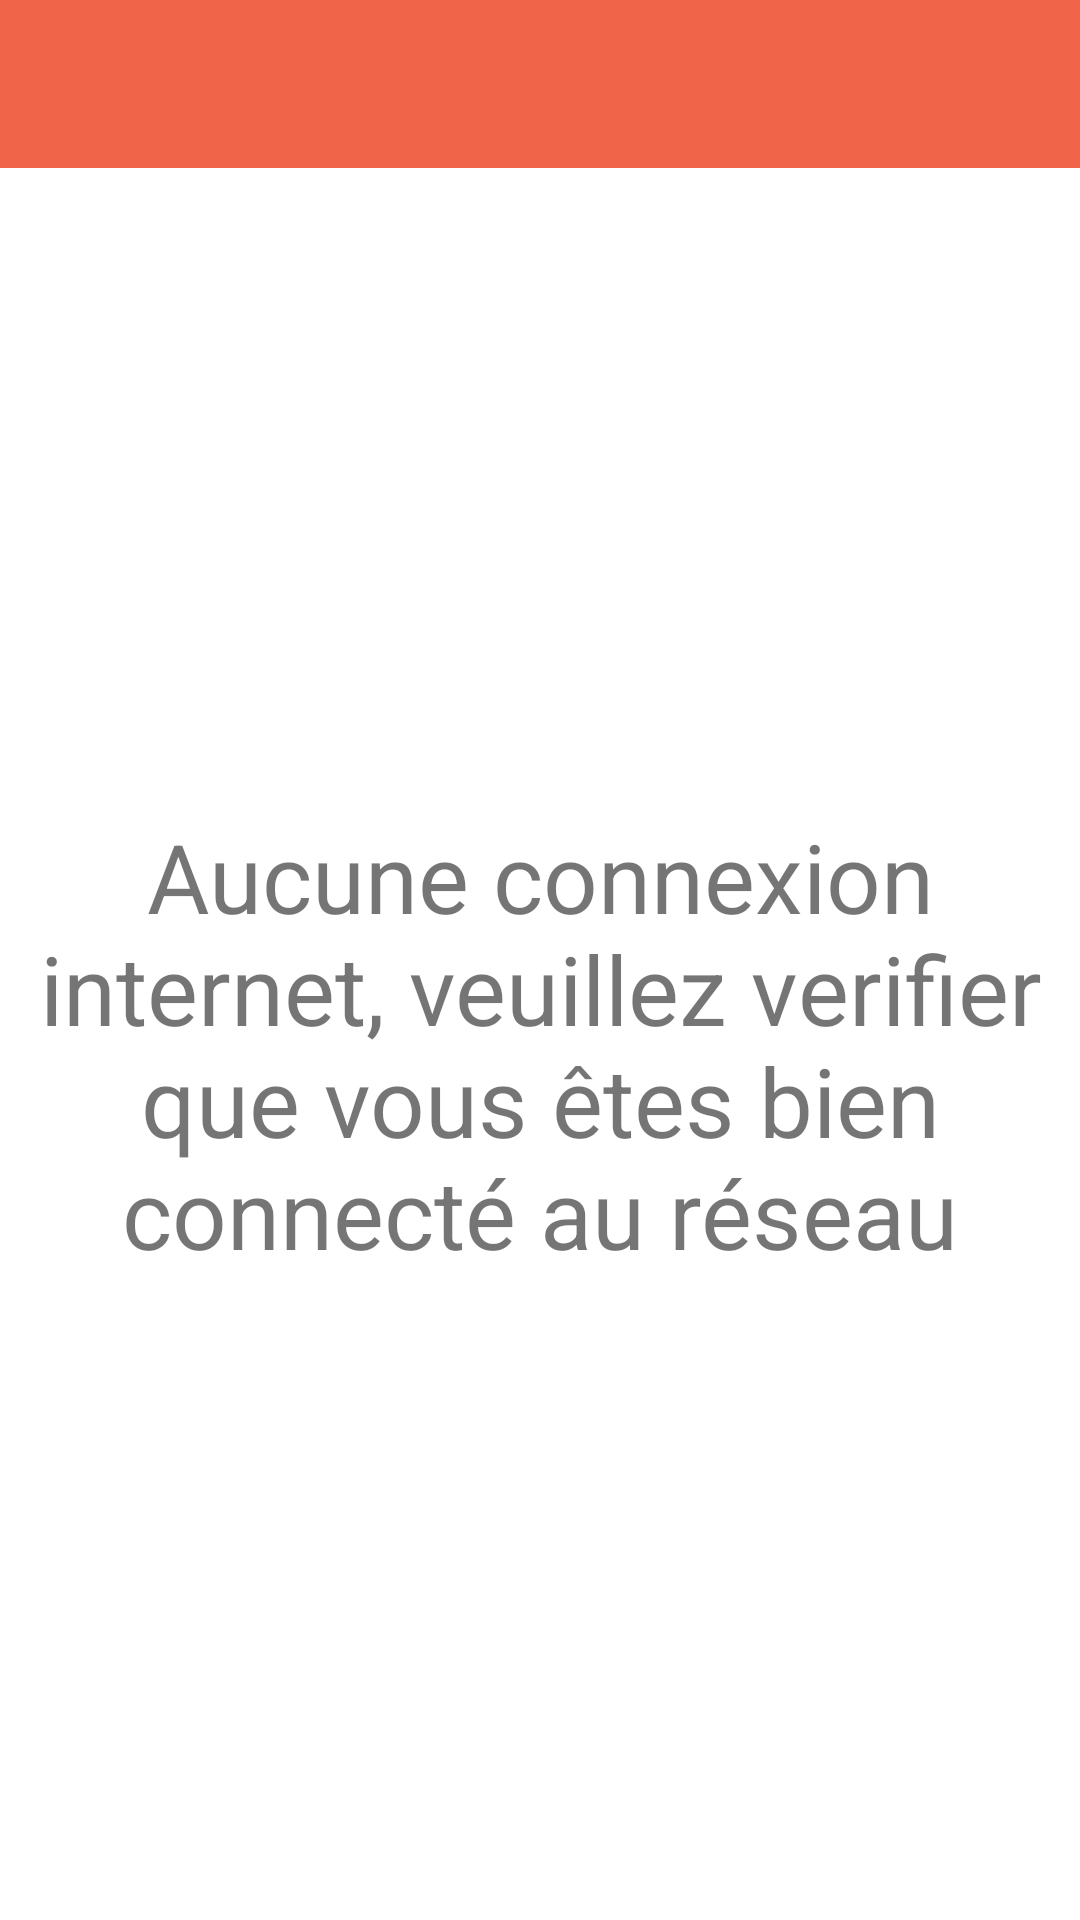

Here is an Android app screen rendered from its layout file. Give the layout XML and the strings, colors and styles it references.
<!-- AndroidManifest.xml: application theme AppTheme -->
<!-- res/layout/activity_no_internet.xml -->
<?xml version="1.0" encoding="utf-8"?>
<androidx.constraintlayout.widget.ConstraintLayout
    xmlns:android="http://schemas.android.com/apk/res/android"
    xmlns:app="http://schemas.android.com/apk/res-auto"
    xmlns:tools="http://schemas.android.com/tools"
    android:layout_width="match_parent"
    android:layout_height="match_parent"
    android:background="@color/FoodOriginWhite"
    tools:context=".DisplayMapActivity">

    <androidx.appcompat.widget.Toolbar
        android:id="@+id/toolbar"
        android:layout_width="match_parent"
        android:layout_height="wrap_content"
        android:background="@color/FoodOriginOrange"
        android:minHeight="?attr/actionBarSize"
        app:titleTextColor="@android:color/white"
        app:contentInsetStartWithNavigation="0dp"
        app:layout_constraintEnd_toEndOf="parent"
        app:layout_constraintStart_toStartOf="parent"
        app:layout_constraintTop_toTopOf="parent"/>

    <androidx.constraintlayout.widget.ConstraintLayout
        android:layout_width="match_parent"
        android:layout_height="wrap_content"
        app:layout_constraintBottom_toBottomOf="parent"
        app:layout_constraintEnd_toEndOf="parent"
        app:layout_constraintStart_toStartOf="parent"
        app:layout_constraintTop_toBottomOf="@+id/toolbar">

        <TextView
            android:id="@+id/textView18"
            android:layout_width="wrap_content"
            android:layout_height="wrap_content"
            android:gravity="center"
            android:text="@string/txt_no_internet"
            android:textSize="32dp"
            app:layout_constraintStart_toStartOf="parent"
            app:layout_constraintTop_toTopOf="parent" />
    </androidx.constraintlayout.widget.ConstraintLayout>

    <ImageButton
        android:id="@+id/reloadButton"
        android:layout_width="60dp"
        android:layout_height="?attr/actionBarSize"
        android:background="?attr/selectableItemBackground"
        android:backgroundTint="@color/FoodOriginOrange"
        android:focusable="true"
        android:tint="#FFFFFF"
        android:elevation="16dp"
        app:layout_constraintStart_toStartOf="parent"
        app:layout_constraintTop_toTopOf="parent"
        app:srcCompat="@drawable/ic_baseline_refresh_24" />
    
</androidx.constraintlayout.widget.ConstraintLayout>
<!-- resources referenced by this layout -->
<resources>
  <color name="FoodOriginOrange">#F06449</color>
  <color name="FoodOriginWhite">#FFFFFF</color>
  <string name="txt_no_internet">Aucune connexion internet, veuillez verifier que vous êtes bien connecté au réseau</string>
  <style name="AppTheme" parent="Theme.AppCompat.Light.NoActionBar">
          
          <item name="colorPrimary">@color/colorPrimary</item>
          <item name="colorPrimaryDark">@color/FoodOriginBlack</item>
          <item name="colorAccent">@color/colorAccent</item>
          <item name="android:spotShadowAlpha">0.3</item>
          
      </style>
  <color name="colorPrimary">#008577</color>
  <color name="FoodOriginBlack"> #000000</color>
  <color name="colorAccent">#C6533C</color>
</resources>
